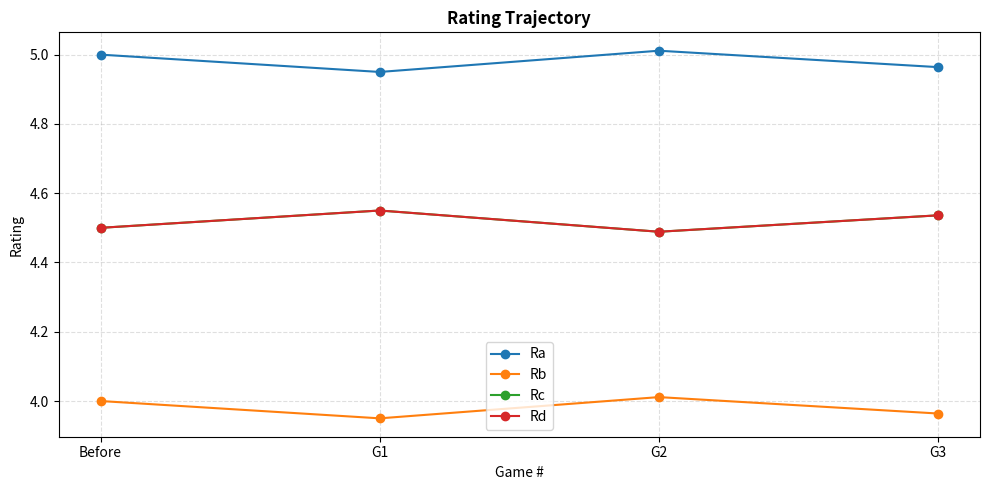

Reproduce this figure in Python.
import matplotlib.pyplot as plt

# --- Initial ratings test  ---
team1 = {"Ra": 5.000, "Rb": 4.000}
team2 = {"Rc": 4.500, "Rd": 4.500}

# --- Constants ---
SCALE = 0.10
CURVE = 2.0
CRF   = 0.0

# --- Game outcomes (Team1_won?) ---
games = [
    {"game_num": 1, "team1_won": False},
    {"game_num": 2, "team1_won": True},
    {"game_num": 3, "team1_won": False},
]

def print_constants(scale, curve, crf):
    print("\n=== CONSTANTS ===")
    print(f"SCALE = {scale}")
    print(f"CURVE = {curve}")
    print(f"CRF   = {crf}")
    print("=================\n")

def combined_rating(r1, r2, crf):
    avg = (r1 + r2) / 2.0
    if crf == 0:
        return avg
    weakest = min(r1, r2)
    return avg - (avg - weakest) * (crf / 100)

def rating_delta(team1, team2, crf, scale, curve):
    F = combined_rating(team1["Ra"], team1["Rb"], crf)
    G = combined_rating(team2["Rc"], team2["Rd"], crf)
    exponent = curve * (F - G)
    return abs(scale / (1 + 10 ** exponent))

def apply_game(team1, team2, crf, scale, curve, team1_won):
    delta = rating_delta(team1, team2, crf, scale, curve)

    n1 = team1.copy()
    n2 = team2.copy()

    if team1_won:
        n1["Ra"] += delta
        n1["Rb"] += delta
        n2["Rc"] -= delta
        n2["Rd"] -= delta
    else:
        n1["Ra"] -= delta
        n1["Rb"] -= delta
        n2["Rc"] += delta
        n2["Rd"] += delta

    return n1, n2, delta

def plot_rating_trajectory(game_labels, ra_vals, rb_vals, rc_vals, rd_vals):
    plt.figure(figsize=(10, 5))
    plt.plot(game_labels, ra_vals, marker="o", label="Ra")
    plt.plot(game_labels, rb_vals, marker="o", label="Rb")
    plt.plot(game_labels, rc_vals, marker="o", label="Rc")
    plt.plot(game_labels, rd_vals, marker="o", label="Rd")

    plt.title("Rating Trajectory", fontweight="bold")
    plt.xlabel("Game #")
    plt.ylabel("Rating")
    plt.grid(True, linestyle="--", alpha=0.4)
    plt.legend()
    plt.tight_layout()
    plt.show()


###################
# MAIN ############
###### ############. 

# --- PRINT CONSTANTS BEFORE ANYTHING ELSE ---
print_constants(SCALE, CURVE, CRF)

# --- Track ratings over time ---
game_labels = ["Before"]
ra_vals = [team1["Ra"]]
rb_vals = [team1["Rb"]]
rc_vals = [team2["Rc"]]
rd_vals = [team2["Rd"]]


# --- Run the sequence with horizontal-friendly output ---
for g in games:
    game = g["game_num"]
    team1_won = g["team1_won"]

    print(f"\n=== Game {game} ===") 

    print(f"Before | "
          f"T1: Ra={team1['Ra']:.3f}, Rb={team1['Rb']:.3f}   "
          f"T2: Rc={team2['Rc']:.3f}, Rd={team2['Rd']:.3f}")

    new_team1, new_team2, delta = apply_game(team1, team2, CRF, SCALE, CURVE, team1_won)

    print(f"Winner | {'Team 1' if team1_won else 'Team 2'}")
    print(f"Delta  | {delta:.3f}")

    print(f"After  | "
          f"T1: Ra={new_team1['Ra']:.3f}, Rb={new_team1['Rb']:.3f}   "
          f"T2: Rc={new_team2['Rc']:.3f}, Rd={new_team2['Rd']:.3f}")

    # Record post-game ratings
    # build the arrays used for plotting
    game_labels.append(f"G{game}")
    ra_vals.append(new_team1["Ra"])
    rb_vals.append(new_team1["Rb"])
    rc_vals.append(new_team2["Rc"])
    rd_vals.append(new_team2["Rd"])

    team1, team2 = new_team1, new_team2

# --- Plot at the end ---
plot_rating_trajectory(game_labels, ra_vals, rb_vals, rc_vals, rd_vals)
